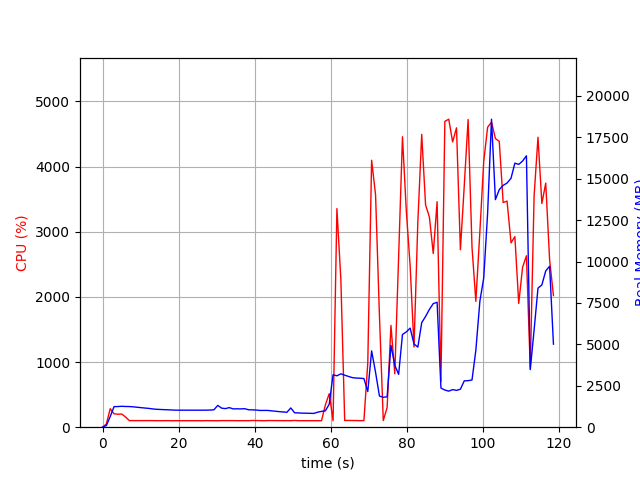

The file beside this chart, header and first rows:
elapsed_time, nproc, cpu, mem_real, mem_virtual
3.647804260253906e-05, 1, 0.0, 6.156, 2725
1.007, 1, 49.6, 99.2, 771.2
2.016, 1, 283.6, 640.9, 4754
3.024, 1, 205.3, 1242, 5416
4.032, 1, 199.4, 1248, 5416
5.041, 1, 202.1, 1262, 5444
6.05, 1, 156.6, 1251, 5444
7.058, 1, 101.2, 1246, 5444
8.068, 1, 101.0, 1231, 5444
9.08, 1, 100.8, 1205, 5444
10.09, 1, 101.0, 1181, 5444
11.1, 1, 101.0, 1157, 5444
12.11, 1, 101.0, 1137, 5444
13.12, 1, 101.0, 1105, 5444
14.13, 1, 99.9, 1081, 5444
15.14, 1, 100.0, 1072, 5444
16.15, 1, 99.9, 1060, 5444
17.16, 1, 100.9, 1052, 5444
18.18, 1, 98.9, 1041, 5444
19.19, 1, 99.9, 1029, 5444
20.2, 1, 99.9, 1029, 5444
21.21, 1, 99.9, 1029, 5444
22.22, 1, 100.0, 1028, 5444
23.23, 1, 99.9, 1028, 5444
24.24, 1, 100.0, 1028, 5444
25.25, 1, 100.0, 1028, 5444
26.26, 1, 99.0, 1028, 5444
27.27, 1, 101.0, 1030, 5444
28.28, 1, 99.9, 1034, 5444
29.29, 1, 99.9, 1052, 5444
30.3, 1, 98.9, 1316, 5604
31.31, 1, 101.0, 1150, 5604
32.32, 1, 101.0, 1123, 5604
33.33, 1, 100.9, 1182, 5604
34.35, 1, 100.9, 1106, 5604
35.36, 1, 99.9, 1110, 5604
36.37, 1, 99.9, 1105, 5604
37.38, 1, 100.1, 1118, 5604
38.39, 1, 99.9, 1054, 5604
39.4, 1, 103.0, 1046, 5604
40.41, 1, 101.9, 1037, 5604
41.42, 1, 101.0, 1011, 5604
42.43, 1, 98.9, 1013, 5604
43.44, 1, 101.9, 1013, 5604
44.45, 1, 101.9, 986.4, 5604
45.46, 1, 101.0, 964.8, 5604
46.47, 1, 101.0, 939, 5604
47.48, 1, 99.9, 921.2, 5604
48.5, 1, 100.9, 901.2, 5604
49.5, 1, 100.0, 1165, 5604
50.52, 1, 103.8, 870.3, 5604
51.53, 1, 100.0, 861.4, 5604
52.54, 1, 99.9, 849.7, 5604
53.55, 1, 99.9, 844.5, 5604
54.56, 1, 100.0, 838.4, 5604
55.57, 1, 99.9, 832.2, 5604
56.58, 1, 99.9, 907, 5604
57.59, 1, 100.1, 954.6, 5604
58.6, 1, 342.2, 989.4, 5728
59.61, 1, 513.9, 1385, 7761
... 58 more rows
